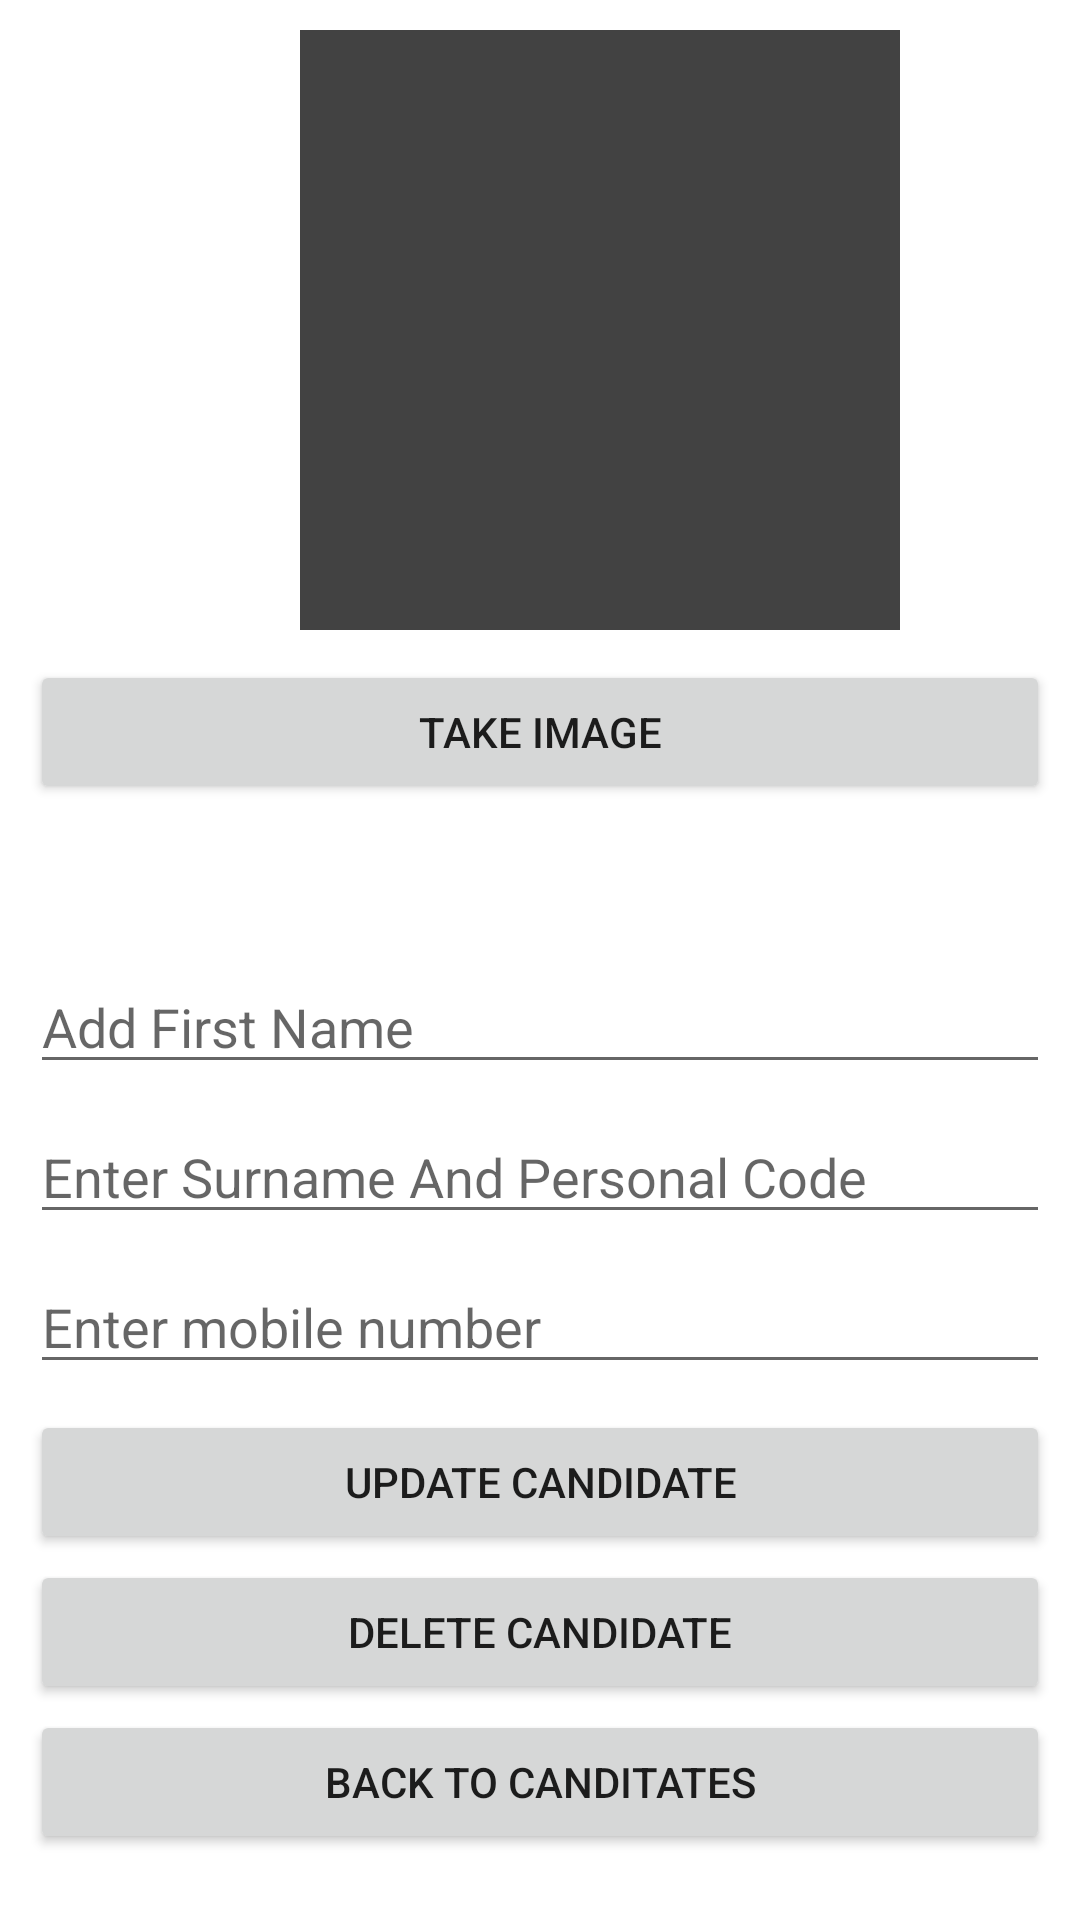

The Android layout XML behind this screen, and the referenced resources:
<!-- AndroidManifest.xml: application theme Theme.MyApplication -->
<!-- res/layout/fragment_candidate_profile_1.xml -->
<?xml version="1.0" encoding="utf-8"?>
<ScrollView xmlns:app="http://schemas.android.com/apk/res-auto"
    xmlns:tools="http://schemas.android.com/tools"
    android:layout_width="match_parent"
    android:layout_height="match_parent"
    xmlns:android="http://schemas.android.com/apk/res/android">

    <RelativeLayout
        android:layout_width="match_parent"
        android:layout_height="wrap_content"
        tools:context=".views_candidate.CandidateListFragment">

        <ImageView
            android:id="@+id/update_delete_candidate_image_view"
            android:layout_marginTop="10dp"
            android:layout_width="200dp"
            android:layout_height="200dp"
            android:background="@color/cardview_dark_background"
            android:layout_marginLeft="100dp"
            />

        <Button
            android:id="@+id/update_delete_take_candidate_image_bt"
            android:layout_width="match_parent"
            android:layout_height="wrap_content"
            android:layout_marginTop="220dp"
            android:layout_marginStart="10dp"
            android:layout_marginLeft="10dp"
            android:layout_marginEnd="10dp"
            android:text="Take Image"
            app:layout_constraintEnd_toEndOf="parent"
            app:layout_constraintStart_toStartOf="parent"
            app:layout_constraintTop_toBottomOf="@+id/update_delete_candidate_image_view" />

        <EditText
            android:id="@+id/update_delete_candidate_first_name_et"
            android:layout_width="match_parent"
            android:layout_height="wrap_content"
            android:layout_marginStart="10dp"
            android:layout_marginLeft="10dp"
            android:layout_marginTop="320dp"
            android:layout_marginEnd="10dp"
            android:ems="10"
            android:hint="Add First Name"
            android:inputType="textPersonName"
            app:layout_constraintEnd_toEndOf="parent"
            app:layout_constraintStart_toStartOf="parent"
            app:layout_constraintTop_toBottomOf="@+id/update_delete_take_candidate_image_bt"
            android:autofillHints="" />

        <EditText
            android:id="@+id/update_delete_candidate_second_name_et"
            android:layout_width="match_parent"
            android:layout_height="wrap_content"
            android:layout_marginTop="370dp"
            android:layout_marginStart="10dp"
            android:layout_marginLeft="10dp"
            android:layout_marginEnd="10dp"
            android:hint="Enter Surname And Personal Code"
            app:layout_constraintEnd_toEndOf="parent"
            app:layout_constraintHorizontal_bias="0.454"
            app:layout_constraintStart_toStartOf="parent"
            app:layout_constraintTop_toBottomOf="@+id/update_delete_candidate_first_name_et" />

        <EditText
            android:id="@+id/update_delete_candidate_phone_et"
            android:layout_width="match_parent"
            android:layout_height="wrap_content"
            android:layout_marginTop="420dp"
            android:layout_marginStart="10dp"
            android:layout_marginLeft="10dp"
            android:layout_marginEnd="10dp"
            android:hint="Enter mobile number"
            app:layout_constraintEnd_toEndOf="parent"
            app:layout_constraintHorizontal_bias="0.454"
            app:layout_constraintStart_toStartOf="parent"
            app:layout_constraintTop_toBottomOf="@+id/update_delete_candidate_second_name_et" />

        <Button
            android:id="@+id/update_candidate_button"
            android:layout_width="match_parent"
            android:layout_height="wrap_content"
            android:layout_marginTop="470dp"
            android:layout_marginStart="10dp"
            android:layout_marginLeft="10dp"
            android:layout_marginEnd="10dp"
            android:text="Update Candidate"
            app:layout_constraintEnd_toEndOf="parent"
            app:layout_constraintStart_toStartOf="parent"
            app:layout_constraintTop_toBottomOf="@+id/update_delete_candidate_phone_et" />

        <Button
            android:id="@+id/delete_candidate_button"
            android:layout_width="match_parent"
            android:layout_height="wrap_content"
            android:layout_marginTop="520dp"
            android:layout_marginStart="10dp"
            android:layout_marginLeft="10dp"
            android:layout_marginEnd="10dp"
            android:text="Delete Candidate"
            app:layout_constraintEnd_toEndOf="parent"
            app:layout_constraintStart_toStartOf="parent"
            app:layout_constraintTop_toBottomOf="@+id/update_candidate_button" />

        <Button
            android:id="@+id/cadidate_back_to_candidates_button"
            android:layout_width="match_parent"
            android:layout_height="wrap_content"
            android:layout_marginTop="570dp"
            android:layout_marginStart="10dp"
            android:layout_marginLeft="10dp"
            android:layout_marginEnd="10dp"
            android:text="Back To Canditates"
            app:layout_constraintEnd_toEndOf="parent"
            app:layout_constraintStart_toStartOf="parent"
            app:layout_constraintTop_toBottomOf="@+id/delete_candidate_button" />
        

    </RelativeLayout>
</ScrollView>
<!-- resources referenced by this layout -->
<resources>
  <style name="Theme.MyApplication" parent="Theme.MaterialComponents.DayNight.DarkActionBar">
          
          <item name="colorPrimary">@color/primaryColor</item>
          <item name="colorPrimaryVariant">@color/primaryDarkColor</item>
          <item name="colorOnPrimary">@color/primaryTextColor</item>
          
          <item name="colorSecondary">@color/secondaryColor</item>
          <item name="colorSecondaryVariant">@color/secondaryLightColor</item>
          <item name="colorOnSecondary">@color/secondaryTextColor</item>
          
          <item name="android:statusBarColor" tools:targetApi="l">?attr/colorPrimaryVariant</item>
          
      </style>
  <color name="primaryColor">#2e7d32</color>
  <color name="primaryDarkColor">#005005</color>
  <color name="primaryTextColor">#ffffff</color>
  <color name="secondaryColor">#3e2723</color>
  <color name="secondaryLightColor">#6a4f4b</color>
  <color name="secondaryTextColor">#ffffff</color>
</resources>
